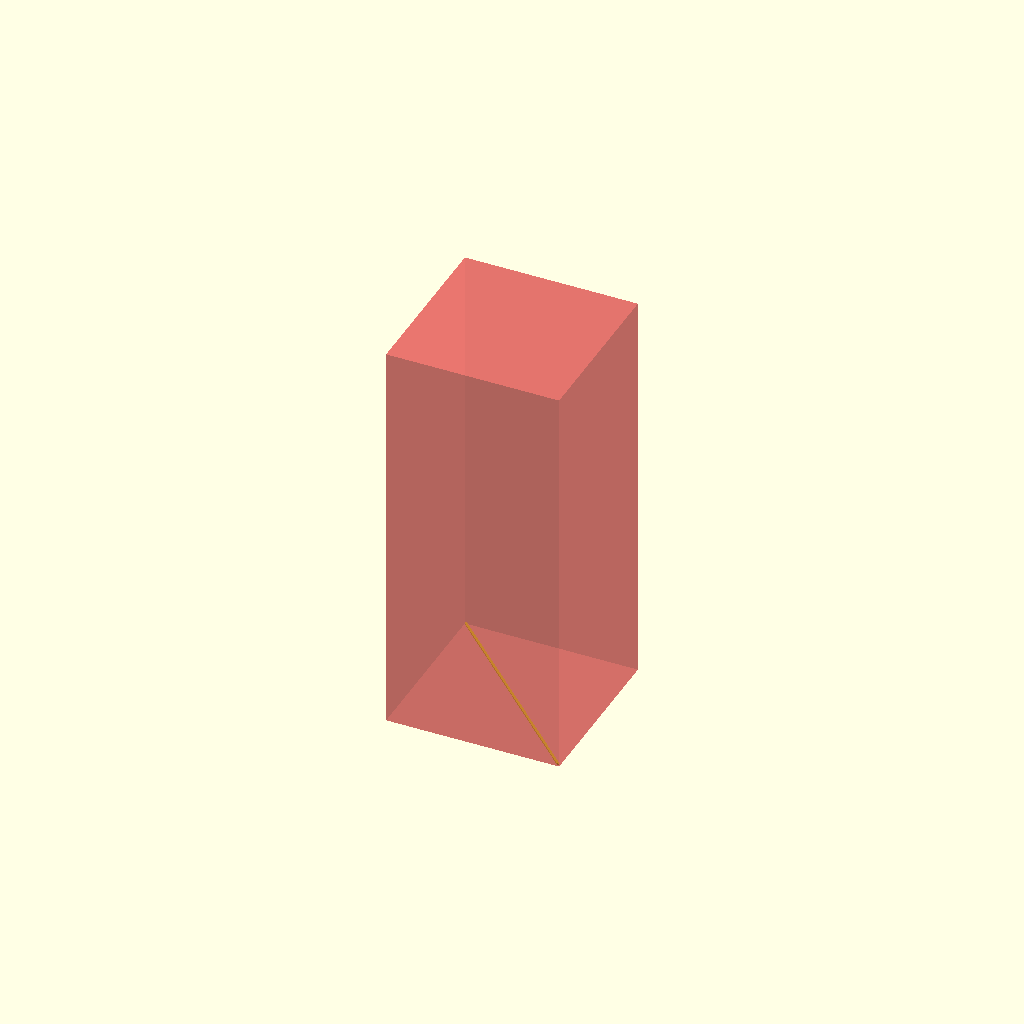
Cell 1 — every parameter at its default value.
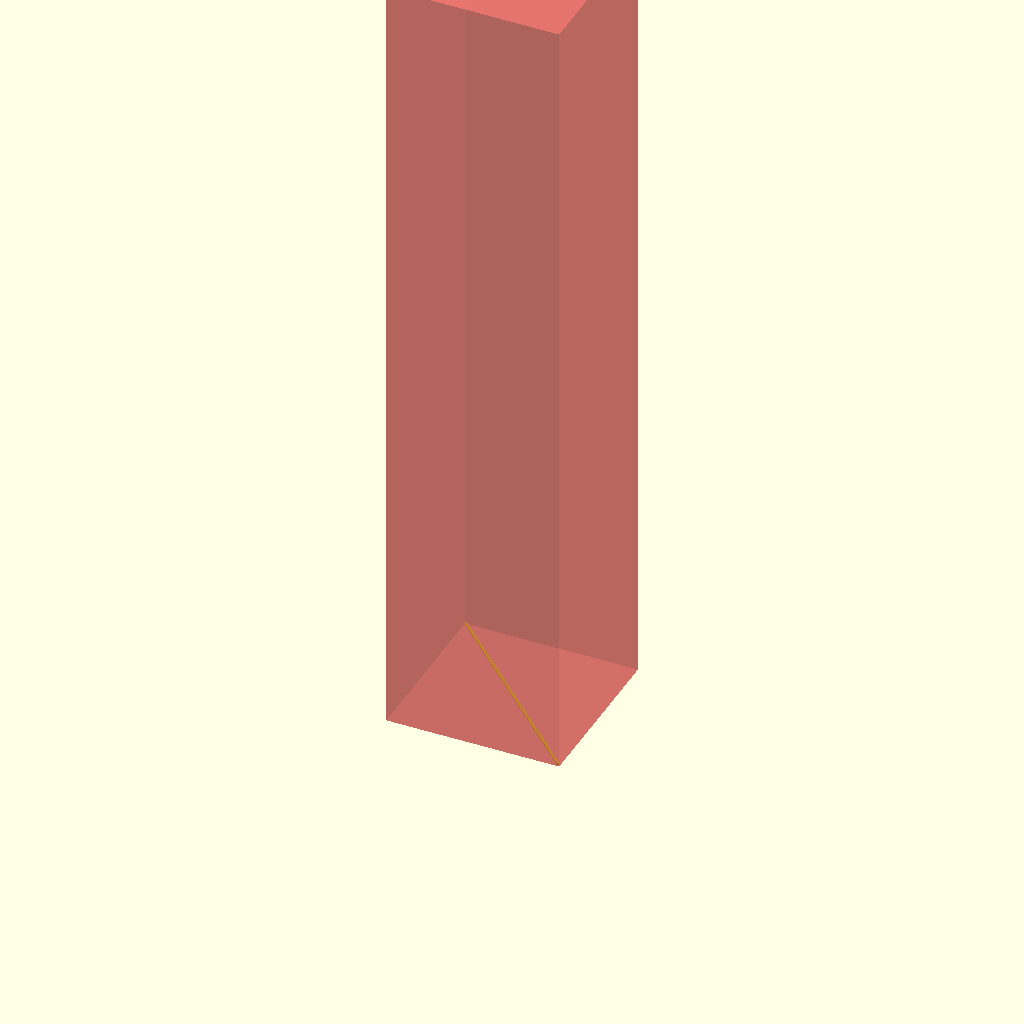
Cell 2: the same model with totHeight = 520.
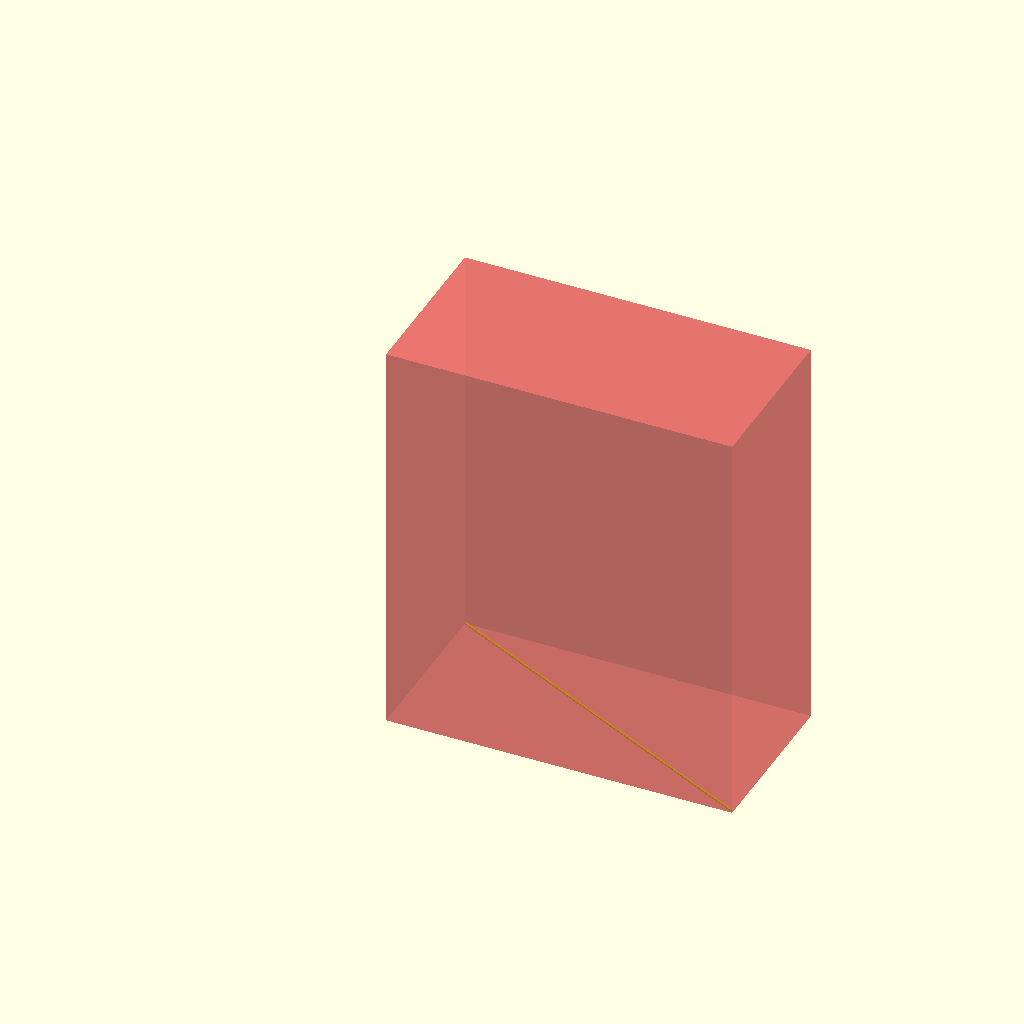
Cell 3: totWidth = 222.2 (everything else at default).
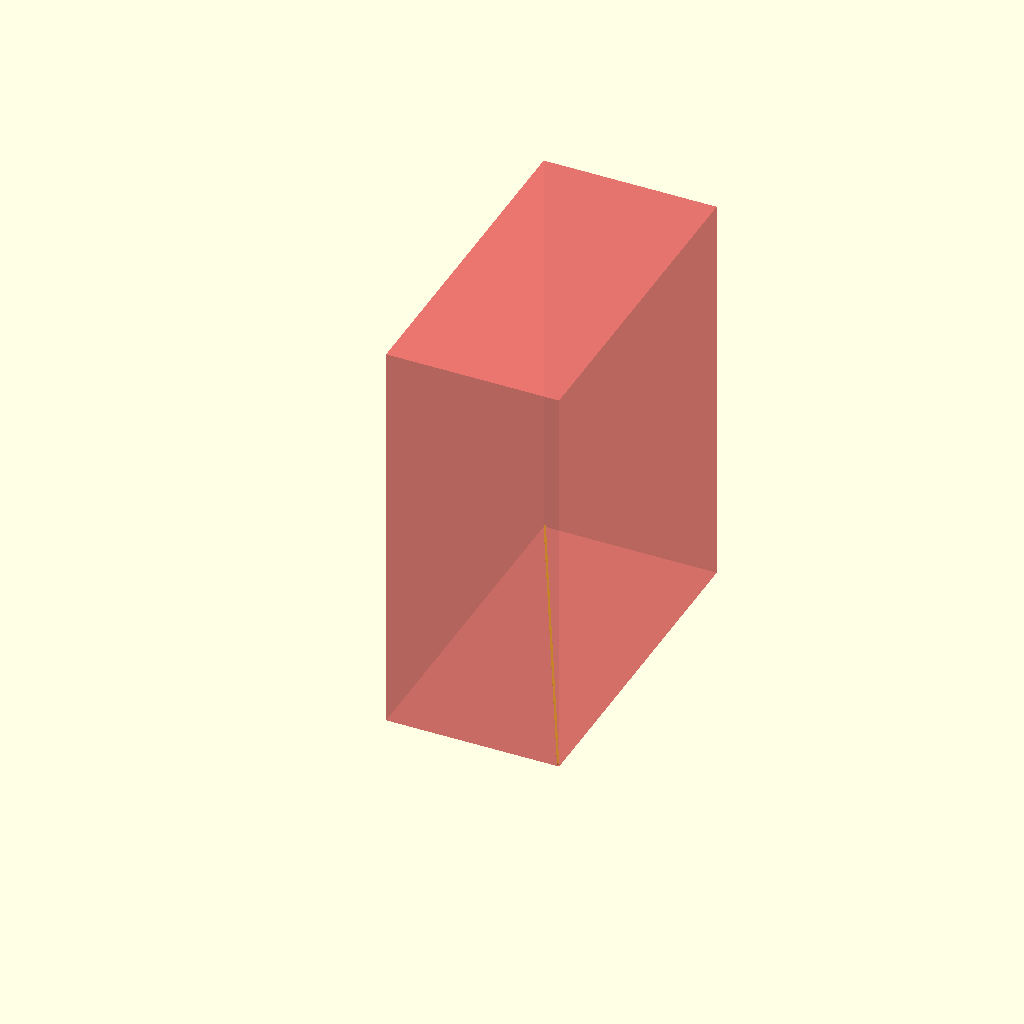
Cell 4: the same model with totDepth = 217.
One fixed orthographic camera (rotation 55°, 0°, 25°; colour scheme Cornfield) for every cell.
OpenSCAD source file openscad/midleton/internal-volume.scad:
//inside of midleton wooden box with double doors
totHeight = 260 ;
totWidth = 111.1 ;
totDepth = 108.5 ;
dimensions = [ totWidth, totDepth, totHeight] ;
wiggle = [1.25, 1, 1] ;
volume = dimensions - wiggle ;

//inner structure definitions
structDivs = 20 ;
structStrength = 1 ;
structH = totHeight/structDivs ;
post = [structStrength, structStrength, structH] ;
block = [structStrength, structStrength, structStrength] ;

//Volume Visual
#cube( dimensions );

FL = [0, 0, 0];
FR = [volume.x - post.x, 0, 0];
BR = [volume.x - post.x, volume.y - post.y, 0];
BL = [0, volume.y - post.y, 0];

i=0;
translate(wiggle/2) *union() {
    translate ([0,0,i]) {
        //left and right sides
        hull() {
            translate( FR ) cube( post );
            translate( BR ) cube( post );
        }
        hull() {
            translate( FL ) cube( post );
            translate( BL ) cube( post );
        }
        //Base plate
        hull() {
            cube([volume.x, post.y, post.y]) ;
            translate ([0, 0, 0] + BL) cube([volume.x, post.y, post.y]) ;
        }
    }
}

translate(wiggle/2)
hull(){
    translate(FR) cube(block);
    translate(BL) cube(block);
}
Parameter table extracted from the source (name, type, default, range or options):
totHeight: number, default 260
totWidth: number, default 111.1
totDepth: number, default 108.5
wiggle: vector, default [1.25, 1, 1]
structDivs: number, default 20
structStrength: number, default 1
FL: vector, default [0, 0, 0]
i: number, default 0
